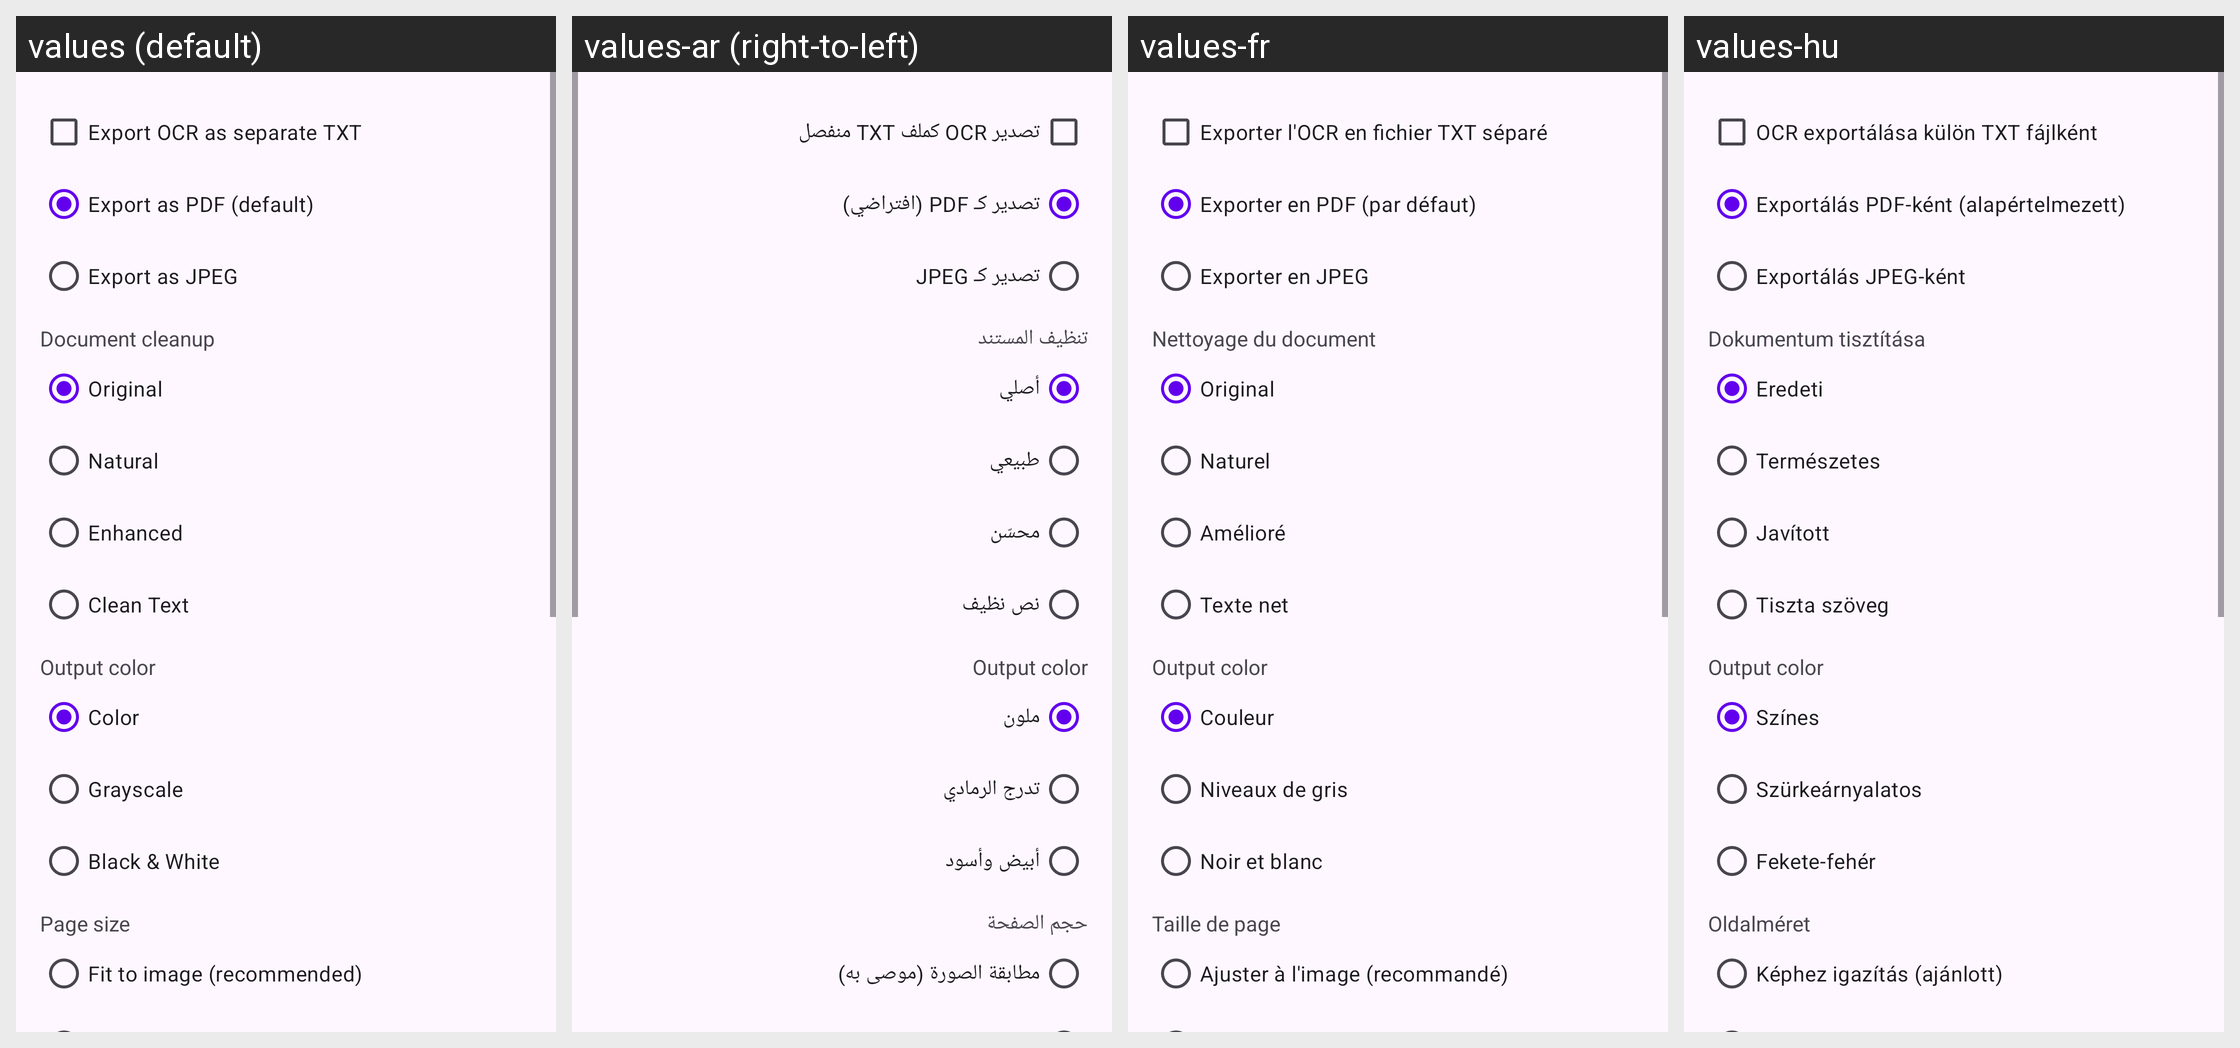

Here is an Android app screen in its default locale and in the app's own translations. Write out the translated-string differences for the strings that appear on this screen.
Android screen res/layout/dialog_export_options.xml rendered under 4 locales, left to right: values (default), values-ar (right-to-left), values-fr, values-hu. Device: Nexus 5 (rendered at 1080×1920; each locale shown at half size, 540×960, under a caption strip naming it); theme Theme.MakeACopy.
Other locales in the repository, not shown: values-cs, values-da, values-de, values-el, values-es, values-fa, values-hi, values-it, values-nb, values-nl, values-pl, values-pt, values-ro, values-ru, values-sk, values-sv, values-th, values-tr, values-zh.
Strings drawn on this screen, with the default value and each locale's value (text and hints the layout hard-codes, and strings that could not be matched under every locale, appear in the picture but are not listed):

include_ocr_text
  values: Export OCR as separate TXT
  values-ar: تصدير OCR كملف TXT منفصل
  values-fr: Exporter l'OCR en fichier TXT séparé
  values-hu: OCR exportálása külön TXT fájlként

export_as_pdf
  values: Export as PDF (default)
  values-ar: تصدير كـ PDF (افتراضي)
  values-fr: Exporter en PDF (par défaut)
  values-hu: Exportálás PDF-ként (alapértelmezett)

export_as_jpeg
  values: Export as JPEG
  values-ar: تصدير كـ JPEG
  values-fr: Exporter en JPEG
  values-hu: Exportálás JPEG-ként

document_cleanup_title
  values: Document cleanup
  values-ar: تنظيف المستند
  values-fr: Nettoyage du document
  values-hu: Dokumentum tisztítása

document_cleanup_original
  values: Original
  values-ar: أصلي
  values-fr: Original
  values-hu: Eredeti

document_cleanup_natural
  values: Natural
  values-ar: طبيعي
  values-fr: Naturel
  values-hu: Természetes

document_cleanup_enhanced
  values: Enhanced
  values-ar: محسّن
  values-fr: Amélioré
  values-hu: Javított

document_cleanup_clean_text
  values: Clean Text
  values-ar: نص نظيف
  values-fr: Texte net
  values-hu: Tiszta szöveg

output_color_title
  values: Output color
  values-ar: Output color  [not translated; the default value is used]
  values-fr: Output color  [not translated; the default value is used]
  values-hu: Output color  [not translated; the default value is used]

pdf_bw_mode_none
  values: Color
  values-ar: ملون
  values-fr: Couleur
  values-hu: Színes

convert_to_grayscale
  values: Grayscale
  values-ar: تدرج الرمادي
  values-fr: Niveaux de gris
  values-hu: Szürkeárnyalatos

pdf_bw_mode_robust
  values: Black & White
  values-ar: أبيض وأسود
  values-fr: Noir et blanc
  values-hu: Fekete-fehér

page_format_label
  values: Page size
  values-ar: حجم الصفحة
  values-fr: Taille de page
  values-hu: Oldalméret

page_format_fit
  values: Fit to image (recommended)
  values-ar: مطابقة الصورة (موصى به)
  values-fr: Ajuster à l'image (recommandé)
  values-hu: Képhez igazítás (ajánlott)

jpeg_mode_none
  values: Color
  values-ar: ملون
  values-fr: Couleur
  values-hu: Színes

jpeg_mode_auto
  values: Grayscale
  values-ar: تدرج الرمادي
  values-fr: Niveaux de gris
  values-hu: Szürkeárnyalatos

jpeg_mode_bw_text
  values: Black & White
  values-ar: أبيض وأسود
  values-fr: Noir et blanc
  values-hu: Fekete-fehér
